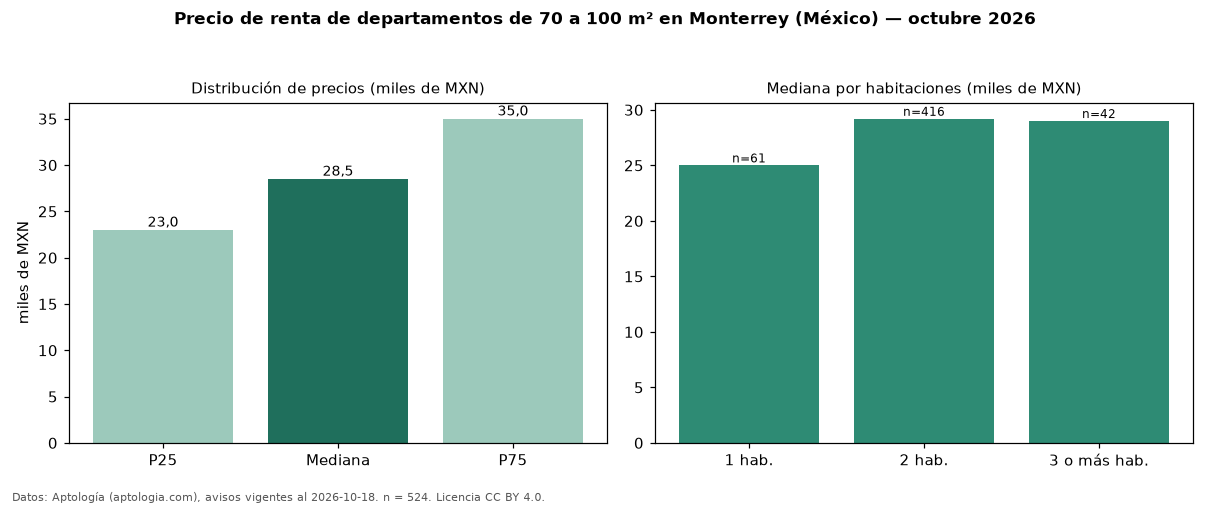

The table this chart was drawn from, first rows:
seccion, metrica, valor, moneda, n
filtro, area3, de 70 a 100 m², , 524
precio, p25, 23000, MXN, 524
precio, mediana, 28500, MXN, 524
precio, p75, 35000, MXN, 524
precio, minimo, 9000, MXN, 524
precio, maximo, 45000, MXN, 524
m2, mediana_precio_m2, 347.8, MXN, 521
m2, area_mediana_m2, 82.0, m2, 521
banos, mediana_banos, 2.0, , 
habitaciones, 1, 25000, MXN, 61
habitaciones, 2, 29200, MXN, 416
habitaciones, 3+, 29000, MXN, 42
fuente, fecha_datos, 2026-10-18, , 
fuente, atribucion, https://www.aptologia.com/, , 
fuente, licencia, CC BY 4.0, , 
